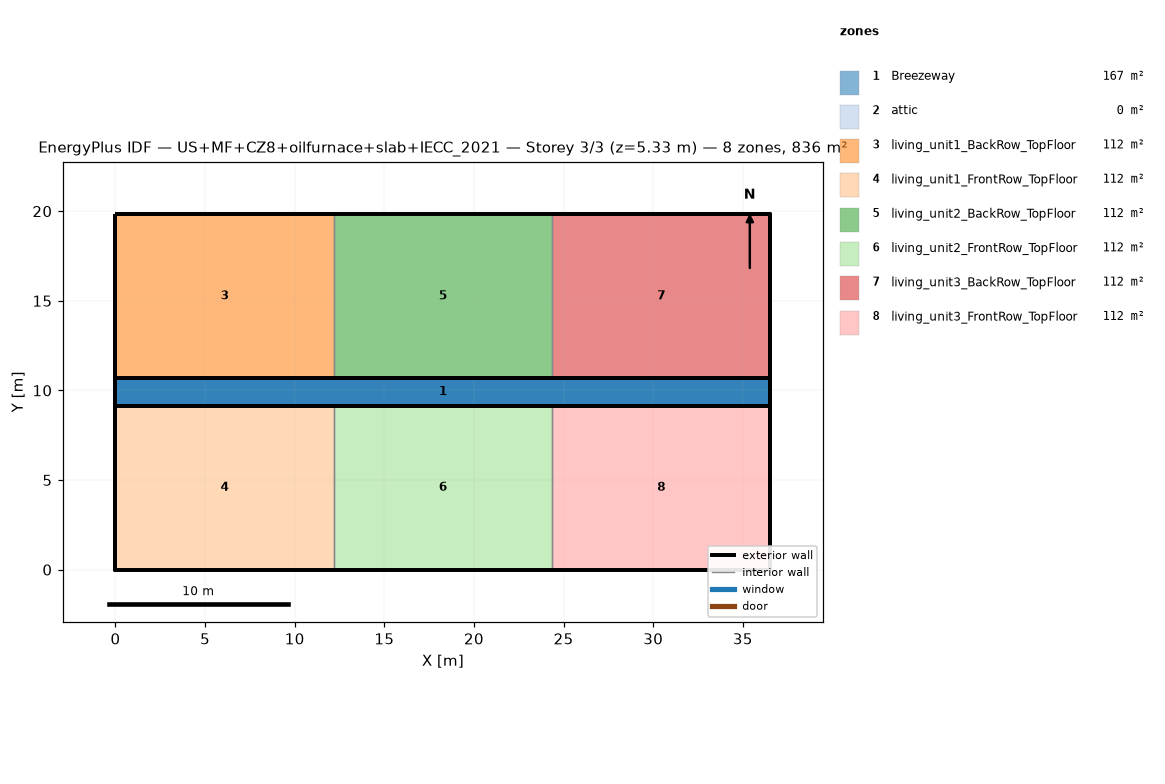
=== STOREY PLAN SPEC (per zone: floor XY polygon, exterior-wall plan segments, windows/doors) ===
zone 1: Breezeway  (167.0 m²)
  floor: (36.54, 9.16) (0.00, 9.16) (0.00, 10.68) (36.54, 10.68)
  floor: (36.54, 9.16) (0.00, 9.16) (0.00, 10.68) (36.54, 10.68)
  floor: (36.54, 9.16) (0.00, 9.16) (0.00, 10.68) (36.54, 10.68)
zone 2: attic  (0.0 m²)
  exterior wall: (36.54, 0.00) – (36.54, 19.84) – (36.54, 9.92)  [29.8 m]
  exterior wall: (0.00, 19.84) – (0.00, 0.00) – (0.00, 9.92)  [29.8 m]
zone 3: living_unit1_BackRow_TopFloor  (111.5 m²)
  floor: (12.18, 10.68) (0.00, 10.68) (0.00, 19.84) (12.18, 19.84)
  exterior wall: (12.18, 19.84) – (0.00, 19.84)  [12.2 m]
  exterior wall: (0.00, 19.84) – (0.00, 10.68)  [9.2 m]
  exterior wall: (0.00, 10.68) – (12.18, 10.68)  [12.2 m]
  interior walls: 1
zone 4: living_unit1_FrontRow_TopFloor  (111.5 m²)
  floor: (12.18, 0.00) (0.00, 0.00) (0.00, 9.16) (12.18, 9.16)
  exterior wall: (0.00, 0.00) – (12.18, 0.00)  [12.2 m]
  exterior wall: (0.00, 9.16) – (0.00, 0.00)  [9.2 m]
  exterior wall: (12.18, 9.16) – (0.00, 9.16)  [12.2 m]
  interior walls: 1
zone 5: living_unit2_BackRow_TopFloor  (111.5 m²)
  floor: (24.36, 10.68) (12.18, 10.68) (12.18, 19.84) (24.36, 19.84)
  exterior wall: (12.18, 10.68) – (24.36, 10.68)  [12.2 m]
  exterior wall: (24.36, 19.84) – (12.18, 19.84)  [12.2 m]
  interior walls: 2
zone 6: living_unit2_FrontRow_TopFloor  (111.5 m²)
  floor: (24.36, 0.00) (12.18, 0.00) (12.18, 9.16) (24.36, 9.16)
  exterior wall: (12.18, 0.00) – (24.36, 0.00)  [12.2 m]
  exterior wall: (24.36, 9.16) – (12.18, 9.16)  [12.2 m]
  interior walls: 2
zone 7: living_unit3_BackRow_TopFloor  (111.5 m²)
  floor: (36.54, 10.68) (24.36, 10.68) (24.36, 19.84) (36.54, 19.84)
  exterior wall: (36.54, 10.68) – (36.54, 19.84)  [9.2 m]
  exterior wall: (36.54, 19.84) – (24.36, 19.84)  [12.2 m]
  exterior wall: (24.36, 10.68) – (36.54, 10.68)  [12.2 m]
  interior walls: 1
zone 8: living_unit3_FrontRow_TopFloor  (111.5 m²)
  floor: (36.54, 0.00) (24.36, 0.00) (24.36, 9.16) (36.54, 9.16)
  exterior wall: (24.36, 0.00) – (36.54, 0.00)  [12.2 m]
  exterior wall: (36.54, 0.00) – (36.54, 9.16)  [9.2 m]
  exterior wall: (36.54, 9.16) – (24.36, 9.16)  [12.2 m]
  interior walls: 1

=== DERIVED (storey summary) ===
Building: US+MF+CZ8+oilfurnace+slab+IECC_2021
Storey: 3 of 3  (floor level z = 5.33 m)
Storey gross floor area: 836.2 m²
Zones on this storey: 8
  - Breezeway: floor 167.0 m²
  - attic: floor 0.0 m²; exterior wall 59.5 m (81.9 m²); WWR 0.0%
  - living_unit1_BackRow_TopFloor: floor 111.5 m²; exterior wall 33.5 m (86.9 m²); WWR 0.0%
  - living_unit1_FrontRow_TopFloor: floor 111.5 m²; exterior wall 33.5 m (86.9 m²); WWR 0.0%
  - living_unit2_BackRow_TopFloor: floor 111.5 m²; exterior wall 24.4 m (63.1 m²); WWR 0.0%
  - living_unit2_FrontRow_TopFloor: floor 111.5 m²; exterior wall 24.4 m (63.1 m²); WWR 0.0%
  - living_unit3_BackRow_TopFloor: floor 111.5 m²; exterior wall 33.5 m (86.9 m²); WWR 0.0%
  - living_unit3_FrontRow_TopFloor: floor 111.5 m²; exterior wall 33.5 m (86.9 m²); WWR 0.0%
Zone adjacency (shared interzone walls):
  - living_unit1_BackRow_TopFloor ↔ living_unit2_BackRow_TopFloor
  - living_unit1_FrontRow_TopFloor ↔ living_unit2_FrontRow_TopFloor
  - living_unit2_BackRow_TopFloor ↔ living_unit3_BackRow_TopFloor
  - living_unit2_FrontRow_TopFloor ↔ living_unit3_FrontRow_TopFloor